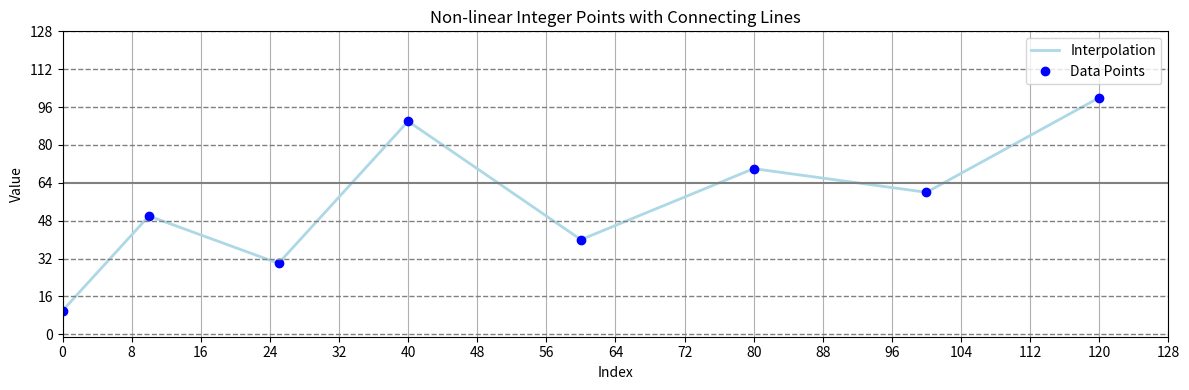

Write the Python code that produced this figure.
import matplotlib.pyplot as plt

# Fewer, non-linear points
x = [0, 10, 25, 40, 60, 80, 100, 120]
y = [10, 50, 30, 90, 40, 70, 60, 100]

# Create the plot
plt.figure(figsize=(12, 4))

# Interpolation line
plt.plot(x, y, linestyle='-', color='lightblue', linewidth=2, label='Interpolation')

# Actual data points
plt.plot(x, y, marker='o', linestyle='None', color='blue', markersize=6, label='Data Points')

# Dashed horizontal lines at multiples of 16 (except 64)
for i in range(0, 129, 16):
    if i != 64:
        plt.axhline(y=i, color='gray', linestyle='--', linewidth=1)

# Solid line at y = 64
plt.axhline(y=64, color='gray', linestyle='-', linewidth=1.5)

# Limit y-axis from -1 to 128, to match 127 top line spacing
plt.ylim(-1, 128)
plt.xlim(0, 128)

# Ticks
plt.xticks(range(0, 129, 8))
plt.yticks(range(0, 129, 16))

# Labels and layout
plt.title("Non-linear Integer Points with Connecting Lines")
plt.xlabel("Index")
plt.ylabel("Value")
plt.grid(True, axis='x')
plt.tight_layout()
plt.legend()

# Show it
plt.show()
